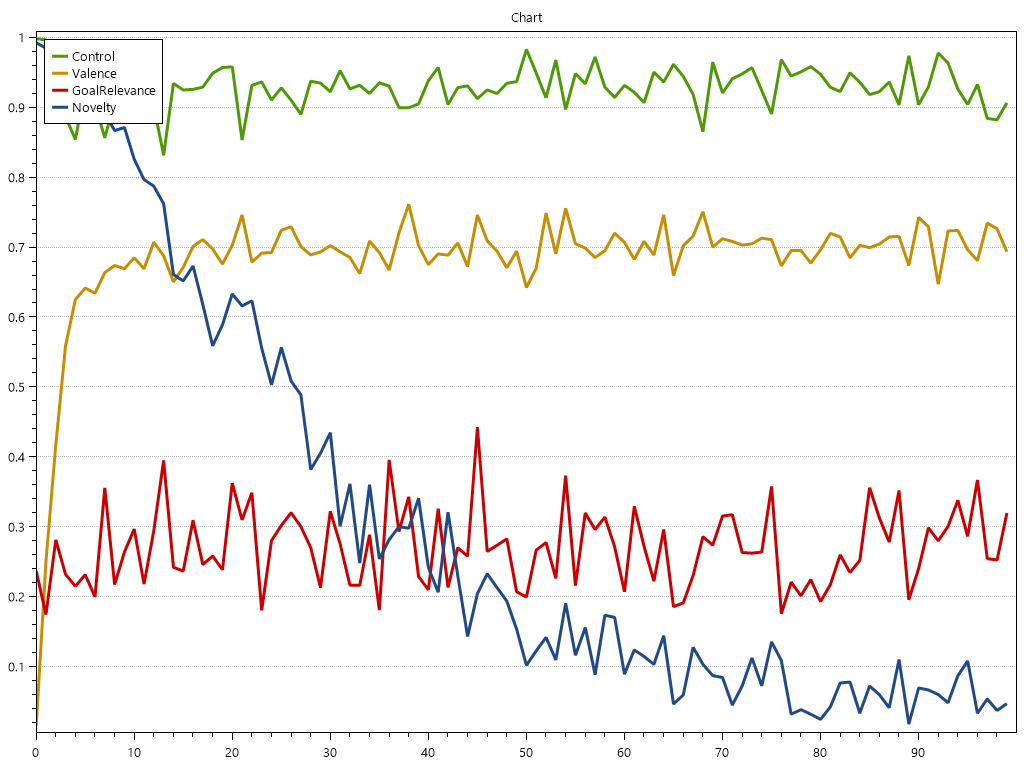

Source data for this figure (header and first rows):
t; Control.val; Control.StdDev; Control.StdErr; Control.SampleStdDev; Control.Cumulative; Valence.val; Valence.StdDev; Valence.StdErr; Valence.SampleStdDev; Valence.Cumulative; GoalRelevance.val; GoalRelevance.StdDev; GoalRelevance.StdErr; GoalRelevance.SampleStdDev; GoalRelevance.Cumulative; Novelty.val; Novelty.StdDev; Novelty.StdErr; Novelty.SampleStdDev; Novelty.Cumulative; 
0; 0.9985; 0.006144; 0.001536; 0; 0.9985; 0.01561; 0.06244; 0.01561; 0; 0.01561; 0.2373; 0.2336; 0.05841; 0; 0.2373; 0.9925; 0.008192; 0.002048; 0; 0.9925
0.1; 0.9964; 0.008542; 0.002136; 0; 1.995; 0.2503; 0.2334; 0.05836; 0; 0.2659; 0.1745; 0.07404; 0.01851; 0; 0.4119; 0.9847; 0.01752; 0.00438; 0; 1.977
0.2; 0.9837; 0.02486; 0.006216; 0; 2.979; 0.4171; 0.1655; 0.04136; 0; 0.6829; 0.2814; 0.297; 0.07424; 0; 0.6933; 0.968; 0.0263; 0.006575; 0; 2.945
0.3; 0.8865; 0.1298; 0.03245; 0; 3.865; 0.5592; 0.1679; 0.04197; 0; 1.242; 0.232; 0.1253; 0.03132; 0; 0.9253; 0.9569; 0.03732; 0.00933; 0; 3.902
0.4; 0.8542; 0.2356; 0.05889; 0; 4.719; 0.6252; 0.109; 0.02726; 0; 1.867; 0.2149; 0.09967; 0.02492; 0; 1.14; 0.9475; 0.04245; 0.01061; 0; 4.85
0.5; 0.9296; 0.07926; 0.01982; 0; 5.649; 0.6415; 0.08671; 0.02168; 0; 2.509; 0.2316; 0.2274; 0.05686; 0; 1.372; 0.9189; 0.06375; 0.01594; 0; 5.769
0.6; 0.9043; 0.1437; 0.03592; 0; 6.553; 0.6343; 0.08212; 0.02053; 0; 3.143; 0.1999; 0.1052; 0.02629; 0; 1.572; 0.9079; 0.05193; 0.01298; 0; 6.676
0.7; 0.8566; 0.2683; 0.06708; 0; 7.41; 0.6637; 0.133; 0.03326; 0; 3.807; 0.3557; 0.3367; 0.08417; 0; 1.927; 0.8915; 0.07663; 0.01916; 0; 7.568
0.8; 0.9083; 0.1121; 0.02803; 0; 8.318; 0.6738; 0.1153; 0.02883; 0; 4.481; 0.2176; 0.132; 0.03299; 0; 2.145; 0.8669; 0.07968; 0.01992; 0; 8.435
0.9; 0.9064; 0.1412; 0.03529; 0; 9.224; 0.6692; 0.09279; 0.0232; 0; 5.15; 0.264; 0.238; 0.0595; 0; 2.409; 0.8712; 0.09894; 0.02474; 0; 9.306
1; 0.9159; 0.07814; 0.01953; 0; 10.14; 0.685; 0.1343; 0.03357; 0; 5.835; 0.2969; 0.2285; 0.05712; 0; 2.706; 0.8259; 0.1072; 0.02681; 0; 10.13
1.1; 0.9473; 0.05894; 0.01473; 0; 11.09; 0.6692; 0.08226; 0.02056; 0; 6.504; 0.2181; 0.214; 0.0535; 0; 2.924; 0.7966; 0.07376; 0.01844; 0; 10.93
1.2; 0.9013; 0.1653; 0.04131; 0; 11.99; 0.7073; 0.1047; 0.02618; 0; 7.211; 0.2948; 0.2377; 0.05941; 0; 3.219; 0.7873; 0.1287; 0.03217; 0; 11.72
1.3; 0.8315; 0.2592; 0.06479; 0; 12.82; 0.6877; 0.1294; 0.03235; 0; 7.899; 0.395; 0.2807; 0.07017; 0; 3.614; 0.7623; 0.1348; 0.03371; 0; 12.48
1.4; 0.9342; 0.1232; 0.03079; 0; 13.75; 0.6505; 0.08422; 0.02105; 0; 8.55; 0.2422; 0.1453; 0.03632; 0; 3.856; 0.6609; 0.09187; 0.02297; 0; 13.14
1.5; 0.9248; 0.09321; 0.0233; 0; 14.68; 0.6713; 0.1223; 0.03056; 0; 9.221; 0.2367; 0.1463; 0.03657; 0; 4.093; 0.6518; 0.1147; 0.02868; 0; 13.79
1.6; 0.9258; 0.1368; 0.0342; 0; 15.61; 0.7011; 0.09901; 0.02475; 0; 9.922; 0.3094; 0.2896; 0.07241; 0; 4.402; 0.6731; 0.1455; 0.03637; 0; 14.46
1.7; 0.929; 0.08982; 0.02245; 0; 16.53; 0.7109; 0.1235; 0.03087; 0; 10.63; 0.246; 0.1269; 0.03173; 0; 4.648; 0.6179; 0.1534; 0.03835; 0; 15.08
1.8; 0.9488; 0.06963; 0.01741; 0; 17.48; 0.6975; 0.1069; 0.02671; 0; 11.33; 0.2584; 0.2226; 0.05566; 0; 4.906; 0.5589; 0.1498; 0.03745; 0; 15.64
1.9; 0.9571; 0.06098; 0.01525; 0; 18.44; 0.6759; 0.1127; 0.02818; 0; 12.01; 0.2386; 0.2266; 0.05664; 0; 5.145; 0.589; 0.1749; 0.04373; 0; 16.23
2; 0.9579; 0.03946; 0.009864; 0; 19.4; 0.7027; 0.1422; 0.03554; 0; 12.71; 0.3625; 0.29; 0.07249; 0; 5.508; 0.6331; 0.1885; 0.04711; 0; 16.86
2.1; 0.8535; 0.2045; 0.05113; 0; 20.25; 0.7461; 0.1433; 0.03583; 0; 13.46; 0.31; 0.1762; 0.04406; 0; 5.817; 0.616; 0.1447; 0.03616; 0; 17.48
2.2; 0.9314; 0.1106; 0.02765; 0; 21.18; 0.6786; 0.1452; 0.03631; 0; 14.13; 0.3488; 0.2914; 0.07284; 0; 6.166; 0.6234; 0.1846; 0.04614; 0; 18.1
2.3; 0.9364; 0.09211; 0.02303; 0; 22.12; 0.6916; 0.09051; 0.02263; 0; 14.83; 0.1805; 0.05642; 0.0141; 0; 6.347; 0.5558; 0.2184; 0.0546; 0; 18.66
2.4; 0.9106; 0.1551; 0.03877; 0; 23.03; 0.6924; 0.1056; 0.02639; 0; 15.52; 0.2804; 0.2296; 0.0574; 0; 6.627; 0.503; 0.1866; 0.04665; 0; 19.16
2.5; 0.9279; 0.08375; 0.02094; 0; 23.96; 0.7243; 0.1106; 0.02764; 0; 16.24; 0.302; 0.2894; 0.07235; 0; 6.929; 0.5566; 0.2349; 0.05872; 0; 19.72
2.6; 0.9103; 0.1184; 0.0296; 0; 24.87; 0.7294; 0.1416; 0.0354; 0; 16.97; 0.3202; 0.2926; 0.07314; 0; 7.249; 0.5086; 0.1653; 0.04133; 0; 20.23
2.7; 0.89; 0.1855; 0.04637; 0; 25.76; 0.7008; 0.09994; 0.02498; 0; 17.67; 0.3002; 0.2323; 0.05807; 0; 7.55; 0.4887; 0.1857; 0.04642; 0; 20.71
2.8; 0.9374; 0.09456; 0.02364; 0; 26.7; 0.689; 0.1174; 0.02934; 0; 18.36; 0.2703; 0.2309; 0.05772; 0; 7.82; 0.382; 0.1465; 0.03664; 0; 21.1
2.9; 0.9348; 0.1007; 0.02518; 0; 27.63; 0.6932; 0.1122; 0.02805; 0; 19.05; 0.213; 0.1105; 0.02764; 0; 8.033; 0.4053; 0.1886; 0.04715; 0; 21.5
3; 0.9223; 0.1032; 0.0258; 0; 28.55; 0.7023; 0.1156; 0.0289; 0; 19.76; 0.3222; 0.2348; 0.05871; 0; 8.355; 0.4347; 0.1757; 0.04392; 0; 21.94
3.1; 0.9525; 0.07032; 0.01758; 0; 29.51; 0.6934; 0.09712; 0.02428; 0; 20.45; 0.2757; 0.2356; 0.05889; 0; 8.631; 0.3008; 0.1671; 0.04178; 0; 22.24
3.2; 0.9264; 0.1054; 0.02635; 0; 30.43; 0.6853; 0.09553; 0.02388; 0; 21.14; 0.2166; 0.1033; 0.02582; 0; 8.847; 0.3615; 0.1532; 0.03831; 0; 22.6
3.3; 0.9317; 0.1402; 0.03506; 0; 31.36; 0.6624; 0.08387; 0.02097; 0; 21.8; 0.2164; 0.1318; 0.03296; 0; 9.064; 0.2482; 0.149; 0.03726; 0; 22.85
3.4; 0.9199; 0.08311; 0.02078; 0; 32.28; 0.7088; 0.1242; 0.03105; 0; 22.51; 0.2888; 0.2255; 0.05637; 0; 9.353; 0.3603; 0.1964; 0.04911; 0; 23.21
3.5; 0.9351; 0.09479; 0.0237; 0; 33.22; 0.6922; 0.08179; 0.02045; 0; 23.2; 0.1809; 0.1124; 0.02811; 0; 9.533; 0.2541; 0.1851; 0.04627; 0; 23.46
3.6; 0.9304; 0.1547; 0.03868; 0; 34.15; 0.6674; 0.09931; 0.02483; 0; 23.87; 0.3957; 0.3289; 0.08222; 0; 9.929; 0.2817; 0.1532; 0.0383; 0; 23.74
3.7; 0.8997; 0.1326; 0.03316; 0; 35.05; 0.7206; 0.1114; 0.02784; 0; 24.59; 0.2933; 0.2942; 0.07355; 0; 10.22; 0.3002; 0.1963; 0.04906; 0; 24.04
3.8; 0.8994; 0.163; 0.04074; 0; 35.95; 0.7614; 0.1195; 0.02987; 0; 25.35; 0.343; 0.2942; 0.07356; 0; 10.57; 0.2981; 0.1732; 0.04331; 0; 24.34
3.9; 0.9049; 0.1312; 0.0328; 0; 36.85; 0.7024; 0.09526; 0.02382; 0; 26.05; 0.229; 0.1236; 0.0309; 0; 10.79; 0.3409; 0.2371; 0.05927; 0; 24.68
4; 0.9382; 0.1041; 0.02602; 0; 37.79; 0.6751; 0.08681; 0.0217; 0; 26.73; 0.2099; 0.1261; 0.03153; 0; 11; 0.2419; 0.1226; 0.03065; 0; 24.92
4.1; 0.957; 0.07122; 0.01781; 0; 38.75; 0.6905; 0.1077; 0.02692; 0; 27.42; 0.3259; 0.2936; 0.07341; 0; 11.33; 0.2065; 0.1683; 0.04208; 0; 25.13
4.2; 0.9041; 0.1675; 0.04187; 0; 39.65; 0.6886; 0.1005; 0.02513; 0; 28.1; 0.2134; 0.1147; 0.02867; 0; 11.54; 0.3211; 0.278; 0.0695; 0; 25.45
4.3; 0.9283; 0.1075; 0.02688; 0; 40.58; 0.7061; 0.1157; 0.02894; 0; 28.81; 0.2701; 0.2339; 0.05848; 0; 11.81; 0.23; 0.1502; 0.03755; 0; 25.68
4.4; 0.9308; 0.1184; 0.02961; 0; 41.51; 0.6722; 0.09864; 0.02466; 0; 29.48; 0.258; 0.123; 0.03075; 0; 12.07; 0.1433; 0.09915; 0.02479; 0; 25.83
4.5; 0.9125; 0.1299; 0.03247; 0; 42.42; 0.7461; 0.156; 0.039; 0; 30.23; 0.4427; 0.3542; 0.08854; 0; 12.51; 0.2045; 0.1779; 0.04448; 0; 26.03
4.6; 0.9249; 0.1172; 0.0293; 0; 43.35; 0.709; 0.1218; 0.03046; 0; 30.94; 0.2649; 0.2295; 0.05737; 0; 12.78; 0.2329; 0.2305; 0.05763; 0; 26.26
4.7; 0.9199; 0.09858; 0.02464; 0; 44.27; 0.6944; 0.1113; 0.02783; 0; 31.63; 0.2736; 0.1492; 0.0373; 0; 13.05; 0.2131; 0.2135; 0.05336; 0; 26.48
4.8; 0.9345; 0.09622; 0.02405; 0; 45.2; 0.6708; 0.0843; 0.02108; 0; 32.3; 0.2829; 0.181; 0.04525; 0; 13.34; 0.1937; 0.2396; 0.05989; 0; 26.67
4.9; 0.9368; 0.1013; 0.02533; 0; 46.14; 0.6943; 0.07811; 0.01953; 0; 33; 0.2072; 0.1125; 0.02813; 0; 13.54; 0.1537; 0.1025; 0.02562; 0; 26.82
5; 0.983; 0.02233; 0.005583; 0; 47.12; 0.6423; 0.05193; 0.01298; 0; 33.64; 0.1996; 0.1286; 0.03216; 0; 13.74; 0.102; 0.03092; 0.007729; 0; 26.93
5.1; 0.9491; 0.07776; 0.01944; 0; 48.07; 0.6699; 0.1013; 0.02532; 0; 34.31; 0.2667; 0.09442; 0.02361; 0; 14.01; 0.1226; 0.06445; 0.01611; 0; 27.05
5.2; 0.9136; 0.08947; 0.02237; 0; 48.99; 0.7488; 0.1125; 0.02811; 0; 35.06; 0.2776; 0.2304; 0.05761; 0; 14.29; 0.1419; 0.0938; 0.02345; 0; 27.19
5.3; 0.9675; 0.02907; 0.007268; 0; 49.95; 0.6904; 0.08395; 0.02099; 0; 35.75; 0.2263; 0.2272; 0.05679; 0; 14.51; 0.1097; 0.09619; 0.02405; 0; 27.3
5.4; 0.8971; 0.1043; 0.02608; 0; 50.85; 0.7556; 0.1283; 0.03208; 0; 36.5; 0.3732; 0.285; 0.07124; 0; 14.89; 0.1907; 0.1883; 0.04708; 0; 27.49
5.5; 0.9482; 0.06202; 0.01551; 0; 51.8; 0.705; 0.08985; 0.02246; 0; 37.21; 0.2161; 0.2132; 0.05331; 0; 15.1; 0.1163; 0.09236; 0.02309; 0; 27.61
5.6; 0.9338; 0.1146; 0.02864; 0; 52.73; 0.6987; 0.1202; 0.03005; 0; 37.91; 0.3199; 0.3511; 0.08776; 0; 15.42; 0.156; 0.1756; 0.04391; 0; 27.76
5.7; 0.9719; 0.03841; 0.009602; 0; 53.7; 0.6852; 0.1056; 0.0264; 0; 38.59; 0.2962; 0.2316; 0.0579; 0; 15.72; 0.08859; 0.08923; 0.02231; 0; 27.85
5.8; 0.9289; 0.1075; 0.02688; 0; 54.63; 0.695; 0.1231; 0.03078; 0; 39.29; 0.3139; 0.305; 0.07624; 0; 16.03; 0.1736; 0.2271; 0.05677; 0; 28.02
5.9; 0.9141; 0.104; 0.02601; 0; 55.55; 0.7201; 0.118; 0.0295; 0; 40.01; 0.2715; 0.1476; 0.03691; 0; 16.3; 0.1705; 0.2008; 0.05019; 0; 28.2
... 40 more rows
